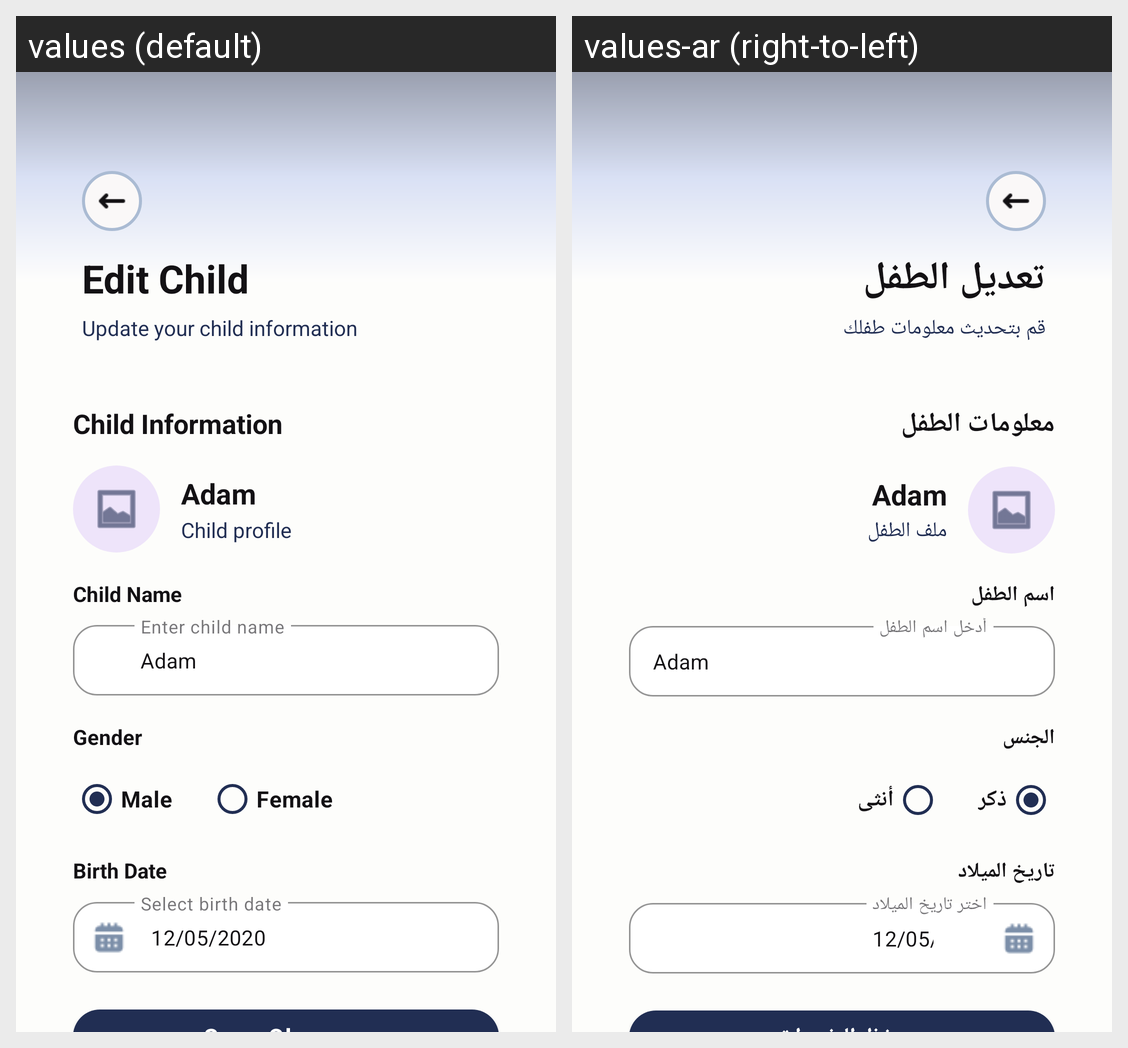

This grid shows one Android layout under two languages. Give, for every string resource on the screen, its name, the default text and each shown locale's text.
Android screen res/layout/activity_edit_child.xml rendered under 2 locales, left to right: values (default), values-ar (right-to-left). Device: Nexus 5 (rendered at 1080×1920; each locale shown at half size, 540×960, under a caption strip naming it); theme Theme.DownSteps1.
Strings drawn on this screen, with the default value and each locale's value (text and hints the layout hard-codes, and strings that could not be matched under every locale, appear in the picture but are not listed):

edit_child
  values: Edit Child
  values-ar: تعديل الطفل

update_child_information
  values: Update your child information
  values-ar: قم بتحديث معلومات طفلك

child_information
  values: Child Information
  values-ar: معلومات الطفل

child_profile
  values: Child profile
  values-ar: ملف الطفل

child_name_label
  values: Child Name
  values-ar: اسم الطفل

enter_child_name
  values: Enter child name
  values-ar: أدخل اسم الطفل

gender
  values: Gender
  values-ar: الجنس

male
  values: Male
  values-ar: ذكر

female
  values: Female
  values-ar: أنثى

birth_date_label
  values: Birth Date
  values-ar: تاريخ الميلاد

select_birth_date
  values: Select birth date
  values-ar: اختر تاريخ الميلاد
